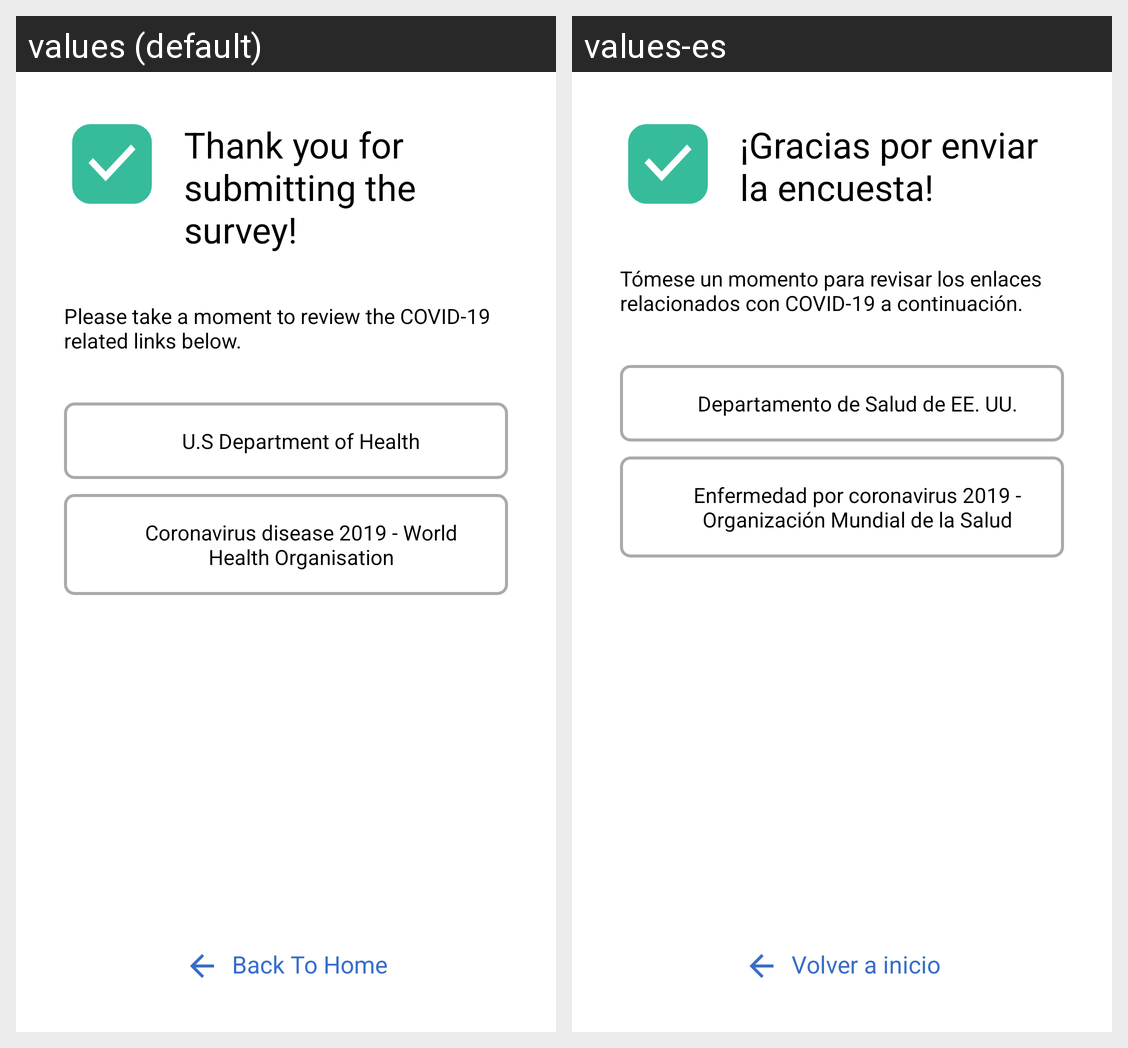

Here is an Android app screen in its default locale and in the app's own translations. Write out the translated-string differences for the strings that appear on this screen.
Android screen res/layout/activity_thanks.xml rendered under 2 locales, left to right: values (default), values-es. Device: Nexus 5 (rendered at 1080×1920; each locale shown at half size, 540×960, under a caption strip naming it); theme AppTheme.
Strings drawn on this screen, with the default value and each locale's value (text and hints the layout hard-codes, and strings that could not be matched under every locale, appear in the picture but are not listed):

survey_thanks_heading
  values: Thank you for submitting the survey!
  values-es: ¡Gracias por enviar la encuesta!

survey_thanks_sub_heading
  values: Please take a moment to review the COVID-19 related links below.
  values-es: Tómese un momento para revisar los enlaces relacionados con COVID-19 a continuación.

survey_thanks_link1
  values: U.S Department of Health
  values-es: Departamento de Salud de EE. UU.

survey_thanks_lin2
  values: Coronavirus disease 2019 - World Health Organisation
  values-es: Enfermedad por coronavirus 2019 - Organización Mundial de la Salud

survey_back_home_button
  values: Back To Home
  values-es: Volver a inicio
